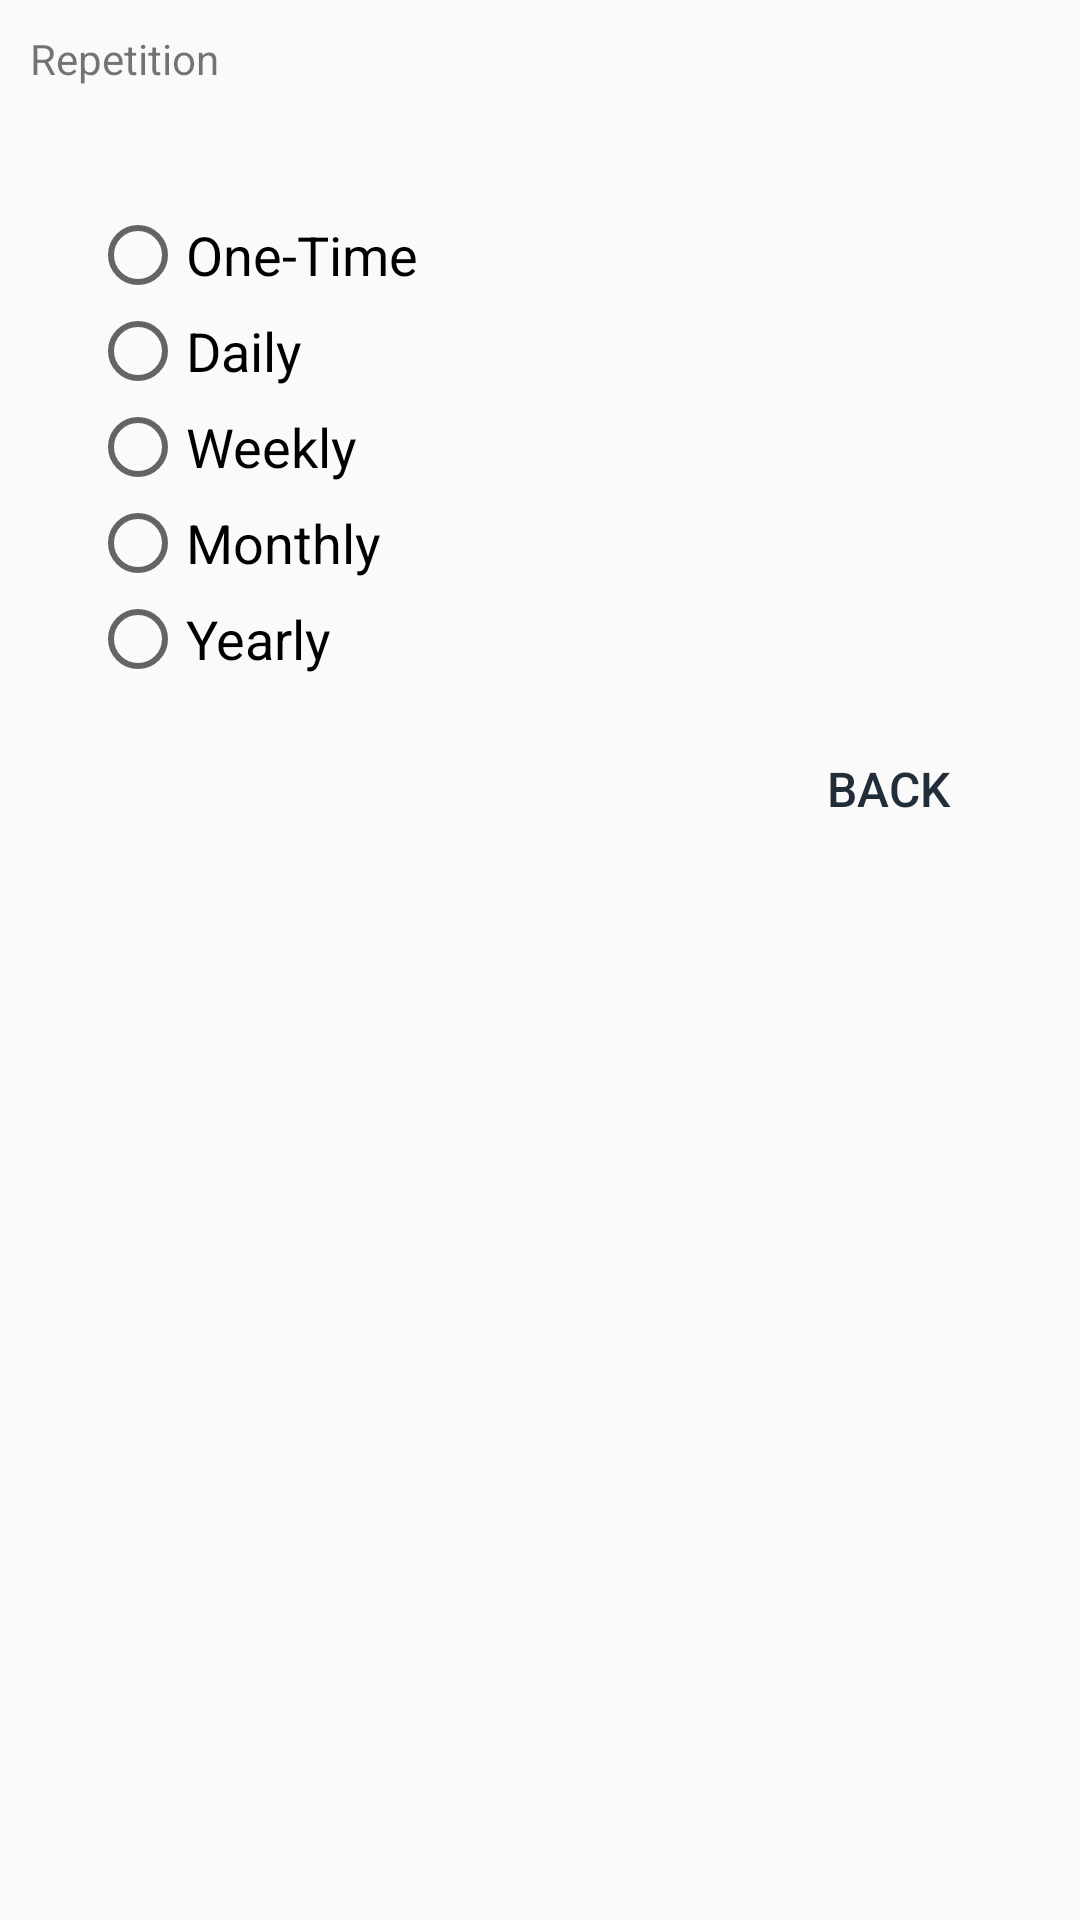

The Android layout XML behind this screen, and the referenced resources:
<!-- AndroidManifest.xml: application theme NoActionBarTheme -->
<!-- res/layout/layout_alert_dialog_repeat.xml -->
<?xml version="1.0" encoding="utf-8"?>
<LinearLayout xmlns:android="http://schemas.android.com/apk/res/android"
    android:layout_width="match_parent"
    android:layout_height="wrap_content"
    android:orientation="vertical"
    android:weightSum="1">

    <TextView
        android:id="@+id/AlertDialogLayout_Repeat_TextView_Title"
        android:layout_width="match_parent"
        android:layout_height="wrap_content"
        android:padding="10dp"
        android:text="Repetition"
        />

    <LinearLayout
        android:layout_width="match_parent"
        android:layout_height="wrap_content"
        android:layout_marginStart="30dp"
        android:layout_marginTop="30dp"
        android:layout_marginEnd="30dp"
        android:layout_marginBottom="10dp"
        android:orientation="vertical">


        <RadioGroup
            android:id="@+id/AlertDialogLayout_RadioGroup"
            android:layout_width="match_parent"
            android:layout_height="match_parent">

            <RadioButton
                android:id="@+id/AlertDialogLayout_Repeat_RadioButton_OneTime"
                android:layout_width="match_parent"
                android:layout_height="wrap_content"
                android:text="@string/one_time"
                android:textColorLink="@color/darkIndigo"
                android:textSize="18sp" />

            <RadioButton
                android:id="@+id/AlertDialogLayout_Repeat_RadioButton_Daily"
                android:layout_width="match_parent"
                android:layout_height="wrap_content"
                android:text="@string/daily"
                android:textColorLink="@color/darkIndigo"
                android:textSize="18sp" />

            <RadioButton
                android:id="@+id/AlertDialogLayout_Repeat_RadioButton_Weekly"
                android:layout_width="match_parent"
                android:layout_height="wrap_content"
                android:text="@string/weekly"
                android:textSize="18sp" />

            <RadioButton
                android:id="@+id/AlertDialogLayout_Repeat_RadioButton_Monthly"
                android:layout_width="match_parent"
                android:layout_height="wrap_content"
                android:text="@string/monthly"
                android:textSize="18sp" />

            <RadioButton
                android:id="@+id/AlertDialogLayout_Repeat_RadioButton_Yearly"
                android:layout_width="match_parent"
                android:layout_height="wrap_content"
                android:text="@string/yearly"
                android:textSize="18sp" />
        </RadioGroup>


    </LinearLayout>

    <RelativeLayout
        android:layout_width="wrap_content"
        android:layout_height="wrap_content">

        <Button
            android:id="@+id/AlertDialogLayout_Button_Back"
            android:layout_width="wrap_content"
            android:layout_height="wrap_content"
            android:layout_alignParentEnd="true"
            android:layout_marginEnd="20dp"
            android:layout_marginBottom="20dp"
            android:background="@android:color/transparent"
            android:text="@string/back"
            android:textColor="@color/darkIndigo"
            android:textSize="16sp" />

    </RelativeLayout>

</LinearLayout>
<!-- resources referenced by this layout -->
<resources>
  <color name="darkIndigo">#212E3A</color>
  <string name="back">BACK</string>
  <string name="daily">Daily</string>
  <string name="monthly">Monthly</string>
  <string name="one_time">One-Time</string>
  <string name="weekly">Weekly</string>
  <string name="yearly">Yearly</string>
  <style name="NoActionBarTheme" parent="Theme.AppCompat.Light.NoActionBar">
          
  
          
          <item name="android:statusBarColor" tools:targetApi="l">?attr/colorPrimaryVariant</item>
          
  
  
  
  
  
  
      </style>
</resources>
